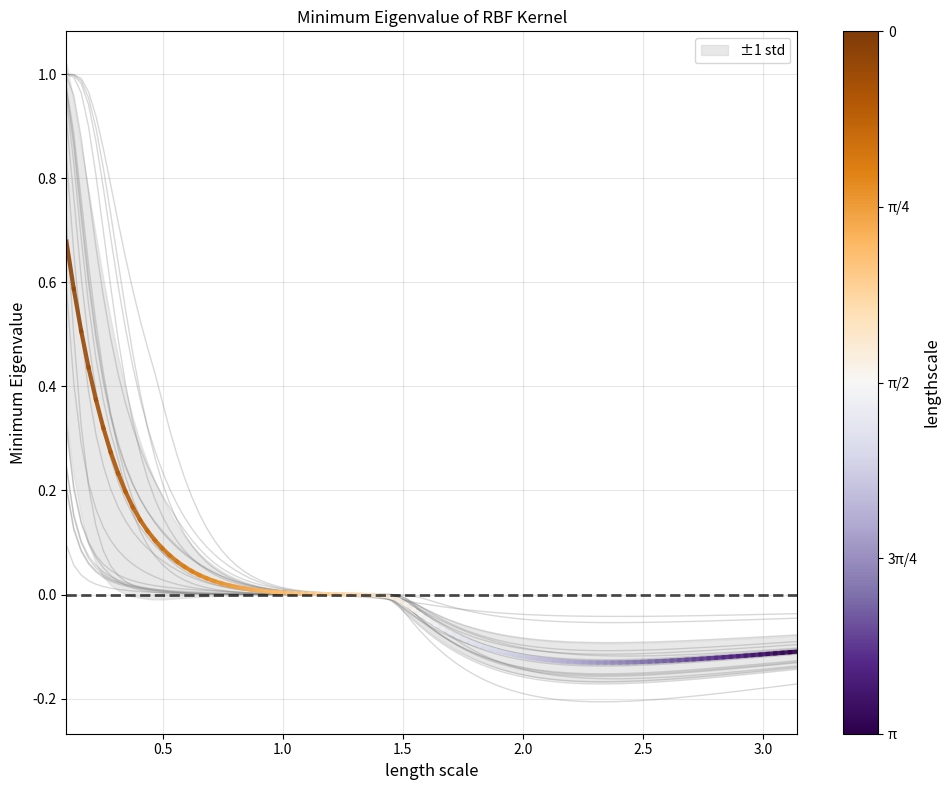

Here is the Python script that generated this plot:
"""
Generate minimal eigenvalue plot vs lengthscale for different samples of points on the entire sphere.
Shows individual lines in grey, mean with colormap, and standard deviation in light grey background.
"""

import numpy as np
import matplotlib.pyplot as plt
import os
import math

def sph(lat_deg, lon_deg):
    """Unit vector on S^2 from latitude (deg) and longitude (deg)."""
    lat = math.radians(lat_deg)   # -90..90
    lon = math.radians(lon_deg)   # -180..180
    x = math.cos(lat)*math.cos(lon)
    y = math.cos(lat)*math.sin(lon)
    z = math.sin(lat)
    return np.array([x,y,z], dtype=float)

def geodesic_arc(u, v):
    """Great-circle distance (arc-length) on S^2 between unit vectors u, v."""
    dot = float(np.dot(u, v))
    dot = max(-1.0, min(1.0, dot))  # numerical safety
    angle = math.acos(dot)
    if angle > np.pi:
        angle = 2*np.pi - angle # Be sure to have the shortest path
    return angle

def gaussian_gram(Dsq, kappa):
    """Gaussian Gram from squared-distance matrix."""
    return np.exp(-Dsq / (2 * kappa**2))

def build_squared_distance_matrix(points_xyz, dist_fn):
    n = len(points_xyz)
    D = np.zeros((n, n), dtype=float)
    for i in range(n):
        for j in range(n):
            D[i, j] = dist_fn(points_xyz[i], points_xyz[j]) ** 2
    return D

def generate_sphere_points(n_points, n_samples):
    """Generate n_samples collections of n_points random points on the entire sphere."""
    all_samples = []
    
    for _ in range(n_samples):
        # Generate random points on entire sphere
        # Use spherical coordinates: theta in [0, pi], phi in [0, 2*pi]
        theta = np.random.uniform(0, np.pi, n_points)    # latitude from 0 to pi (entire sphere)
        phi = np.random.uniform(0, 2*np.pi, n_points)    # longitude from 0 to 2*pi
        
        # Convert to Cartesian coordinates
        x = np.sin(theta) * np.cos(phi)
        y = np.sin(theta) * np.sin(phi)
        z = np.cos(theta)
        
        points = np.column_stack([x, y, z])
        all_samples.append(points)
    
    return all_samples

def create_eigenvalue_plot_with_samples():
    """Create eigenvalue plot for multiple samples of points on the entire sphere."""
    print("Creating eigenvalue plot with multiple samples...")
    
    # Parameters
    n_points = 10  # Number of points per sample
    n_samples = 20  # Number of different samples
    lambda_values = np.linspace(0.1, np.pi, 100)
    
    # Generate multiple samples of points on entire sphere
    all_samples = generate_sphere_points(n_points, n_samples)
    
    # Store all eigenvalue curves
    all_eigenval_curves = []
    
    # Compute eigenvalues for each sample
    for sample_idx, points in enumerate(all_samples):
        print(f"Processing sample {sample_idx + 1}/{n_samples}")
        
        # Build geodesic squared distance matrix for this sample
        D_geo_sq = build_squared_distance_matrix(points, geodesic_arc)
        
        # Store minimum eigenvalues for this sample
        min_eigenvals = []
        
        for lam in lambda_values:
            K = gaussian_gram(D_geo_sq, lam)
            eigenvals = np.linalg.eigvalsh(K)
            min_eigenval = eigenvals.min()
            min_eigenvals.append(min_eigenval)
        
        all_eigenval_curves.append(min_eigenvals)
    
    # Convert to numpy array for easier computation
    all_eigenval_curves = np.array(all_eigenval_curves)
    
    # Compute mean and standard deviation
    mean_eigenvals = np.mean(all_eigenval_curves, axis=0)
    std_eigenvals = np.std(all_eigenval_curves, axis=0)
    
    # Create the plot
    fig, ax = plt.subplots(1, 1, figsize=(10, 8))
    
    # Plot individual curves in grey
    for curve in all_eigenval_curves:
        ax.plot(lambda_values, curve, color='grey', alpha=0.3, linewidth=1)
    
    # Plot standard deviation as light grey background
    ax.fill_between(lambda_values, 
                    mean_eigenvals - std_eigenvals, 
                    mean_eigenvals + std_eigenvals, 
                    color='lightgrey', alpha=0.5, label='±1 std')
    
    # Create colormap for mean curve
    colors = plt.cm.PuOr(lambda_values / np.pi)
    
    # Plot mean curve with colormap
    for i in range(len(lambda_values) - 1):
        ax.plot(lambda_values[i:i+2], mean_eigenvals[i:i+2], 
               color=colors[i], linewidth=3, alpha=0.9)
    
    # Add zero line
    ax.axhline(y=0, color='black', linestyle='--', alpha=0.7, linewidth=2)
    
    # Add colorbar
    mappable = plt.cm.ScalarMappable(cmap=plt.cm.PuOr, 
                                   norm=plt.Normalize(vmin=0, vmax=np.pi))
    mappable.set_array(lambda_values)
    cbar = plt.colorbar(mappable, ax=ax, shrink=1.0, aspect=20)
    cbar.set_label('lengthscale', fontsize=12)
    cbar.set_ticks([0, np.pi/4, np.pi/2, 3*np.pi/4, np.pi])
    cbar.set_ticklabels(['0', 'π/4', 'π/2', '3π/4', 'π'])
    cbar.ax.invert_yaxis()
    
    # Formatting
    ax.set_xlabel('length scale', fontsize=12)
    ax.set_ylabel('Minimum Eigenvalue', fontsize=12)
    ax.set_title(f'Minimum Eigenvalue of RBF Kernel', fontsize=12)
    ax.grid(True, alpha=0.3)
    ax.legend()
    
    # Set axis limits
    ax.set_xlim([lambda_values[0], lambda_values[-1]])
    
    plt.tight_layout()
    # plt.savefig('conflict/gifs/eigenvalue_samples_plot.png', dpi=150, bbox_inches='tight')
    plt.show()
    plt.close()
    
    print("Eigenvalue plot with samples saved as 'conflict/gifs/eigenvalue_samples_plot.png'")


def main():
    """Generate eigenvalue plot with multiple samples of points on the entire sphere."""
    print("Generating eigenvalue plot with multiple samples...")
    
    # Create output directory
    # os.makedirs('conflict/gifs', exist_ok=True)
    
    # Create the eigenvalue plot with samples
    create_eigenvalue_plot_with_samples()
    
    print("\nVisualization has been generated successfully!")
    print("- conflict/gifs/eigenvalue_samples_plot.png: Eigenvalue plot with multiple samples")

if __name__ == "__main__":
    main()
